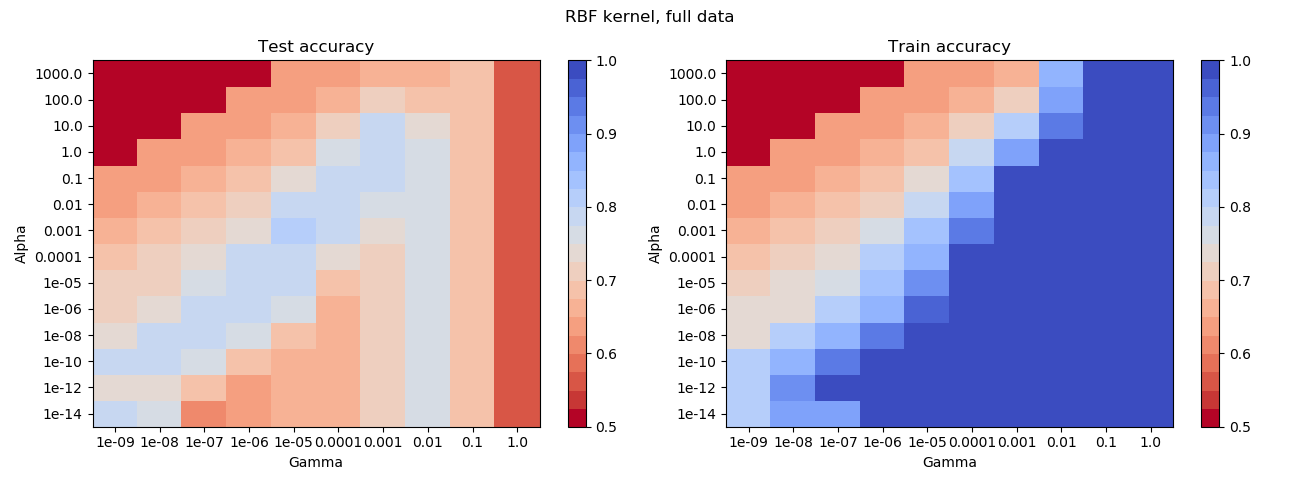

Values plotted in this chart, from the file beside it:
, mean_fit_time, mean_score_time, mean_test_accuracy, mean_test_balanced_accuracy, mean_test_f1, mean_train_accuracy, mean_train_balanced_accuracy, mean_train_f1, param_krr__alpha, param_krr__gamma, params, rank_test_accuracy, rank_test_balanced_accuracy, rank_test_f1, split0_test_accuracy, split0_test_balanced_accuracy, split0_test_f1, split0_train_accuracy, split0_train_balanced_accuracy, split0_train_f1, split1_test_accuracy, split1_test_balanced_accuracy, split1_test_f1
74, 114.9, 6.645, 0.8, 0.6808, 0.7709, 0.8301, 0.7191, 0.8071, 0.001, 1e-05, {'krr__alpha': 0.001, 'krr__gamma': 1e-0…, 1, 21, 4, 0.7998, 0.6777, 0.7699, 0.8295, 0.7194, 0.8066, 0.8064, 0.6925, 0.7795
106, 111.3, 6.98, 0.7995, 0.7034, 0.7762, 0.8999, 0.8304, 0.8913, 1.0, 0.001, {'krr__alpha': 1, 'krr__gamma': 0.001}, 2, 4, 1, 0.8012, 0.7031, 0.7775, 0.8993, 0.8296, 0.8906, 0.805, 0.7144, 0.7836
95, 113.5, 6.407, 0.7994, 0.6871, 0.772, 0.8299, 0.7246, 0.8081, 0.1, 0.0001, {'krr__alpha': 0.1, 'krr__gamma': 0.0001…, 3, 17, 3, 0.8017, 0.689, 0.7744, 0.83, 0.7243, 0.8081, 0.805, 0.6955, 0.7791
53, 116.1, 6.506, 0.7992, 0.6786, 0.7696, 0.8317, 0.7212, 0.809, 1e-05, 1e-06, {'krr__alpha': 1e-05, 'krr__gamma': 1e-0…, 4, 30, 6, 0.7981, 0.6757, 0.7679, 0.8313, 0.7212, 0.8086, 0.8052, 0.688, 0.7773
64, 113.3, 6.788, 0.7949, 0.6902, 0.7688, 0.8665, 0.779, 0.8523, 0.0001, 1e-05, {'krr__alpha': 0.0001, 'krr__gamma': 1e-…, 5, 11, 7, 0.7966, 0.6914, 0.7706, 0.8661, 0.7784, 0.8517, 0.804, 0.7041, 0.7803
85, 113.3, 6.517, 0.7948, 0.6942, 0.7698, 0.8805, 0.7991, 0.8685, 0.01, 0.0001, {'krr__alpha': 0.01, 'krr__gamma': 0.000…, 6, 7, 5, 0.7991, 0.6976, 0.7744, 0.8796, 0.799, 0.8677, 0.8028, 0.7031, 0.779
43, 112.7, 6.372, 0.7942, 0.6888, 0.7678, 0.8636, 0.7748, 0.8488, 1e-06, 1e-06, {'krr__alpha': 1e-06, 'krr__gamma': 1e-0…, 7, 14, 8, 0.7964, 0.6914, 0.7705, 0.862, 0.7731, 0.8471, 0.7998, 0.6983, 0.7751
21, 112.8, 6.204, 0.7941, 0.6876, 0.7675, 0.863, 0.7744, 0.8482, 1e-10, 1e-08, {'krr__alpha': 1e-10, 'krr__gamma': 1e-0…, 8, 16, 10, 0.7976, 0.6884, 0.7707, 0.8607, 0.7709, 0.8455, 0.7978, 0.7003, 0.7739
32, 114, 6.306, 0.794, 0.6879, 0.7675, 0.8632, 0.7746, 0.8484, 1e-08, 1e-07, {'krr__alpha': 1e-08, 'krr__gamma': 1e-0…, 9, 15, 9, 0.7978, 0.6908, 0.7715, 0.8612, 0.7725, 0.8462, 0.7978, 0.6962, 0.7729
96, 111.8, 6.507, 0.7917, 0.7145, 0.7722, 0.9759, 0.9537, 0.975, 0.1, 0.001, {'krr__alpha': 0.1, 'krr__gamma': 0.001}, 10, 2, 2, 0.7881, 0.7127, 0.7687, 0.9766, 0.9552, 0.9758, 0.7978, 0.7253, 0.78
63, 112.4, 6.741, 0.7868, 0.6741, 0.7575, 0.8002, 0.6909, 0.7737, 0.0001, 1e-06, {'krr__alpha': 0.0001, 'krr__gamma': 1e-…, 11, 33, 12, 0.7866, 0.6712, 0.7566, 0.7991, 0.6903, 0.7725, 0.7934, 0.688, 0.7669
42, 111.9, 6.146, 0.7859, 0.6737, 0.7567, 0.8027, 0.6953, 0.7769, 1e-06, 1e-07, {'krr__alpha': 1e-06, 'krr__gamma': 1e-0…, 12, 34, 13, 0.7861, 0.6709, 0.7561, 0.8014, 0.6946, 0.7757, 0.79, 0.6853, 0.7633
31, 114.8, 6.267, 0.7848, 0.6746, 0.756, 0.8035, 0.6989, 0.7785, 1e-08, 1e-08, {'krr__alpha': 1e-08, 'krr__gamma': 1e-0…, 13, 32, 15, 0.7836, 0.6712, 0.754, 0.8018, 0.6982, 0.7769, 0.7868, 0.6818, 0.7596
84, 114.2, 6.169, 0.7845, 0.6777, 0.7566, 0.795, 0.6906, 0.769, 0.01, 1e-05, {'krr__alpha': 0.01, 'krr__gamma': 1e-05…, 14, 31, 14, 0.7837, 0.674, 0.7549, 0.7944, 0.6909, 0.7686, 0.7929, 0.6945, 0.7682
0, 8200, 8.101, 0.7844, 0.6917, 0.7601, 0.816, 0.7294, 0.7967, 1e-14, 1e-09, {'krr__alpha': 1e-14, 'krr__gamma': 1e-0…, 15, 9, 11, 0.7634, 0.6664, 0.7357, 0.7987, 0.7093, 0.7769, 0.7998, 0.7295, 0.7827
20, 112.4, 6.782, 0.7833, 0.6733, 0.7544, 0.8031, 0.6981, 0.778, 1e-10, 1e-09, {'krr__alpha': 1e-10, 'krr__gamma': 1e-0…, 16, 35, 18, 0.7815, 0.6709, 0.7522, 0.8023, 0.7, 0.7778, 0.7858, 0.6801, 0.7583
116, 113.9, 6.77, 0.7782, 0.6897, 0.7544, 0.8034, 0.719, 0.7833, 10.0, 0.001, {'krr__alpha': 10, 'krr__gamma': 0.001}, 17, 13, 17, 0.7802, 0.686, 0.7551, 0.8026, 0.7205, 0.783, 0.7856, 0.7086, 0.7656
54, 117.3, 6.326, 0.7779, 0.6927, 0.755, 0.9124, 0.8559, 0.9062, 1e-05, 1e-05, {'krr__alpha': 1e-05, 'krr__gamma': 1e-0…, 18, 8, 16, 0.7815, 0.6938, 0.7584, 0.9117, 0.8562, 0.9055, 0.7847, 0.7031, 0.7635
75, 115.2, 6.655, 0.7759, 0.695, 0.754, 0.9428, 0.9003, 0.9396, 0.001, 0.0001, {'krr__alpha': 0.001, 'krr__gamma': 0.00…, 19, 6, 19, 0.7773, 0.6935, 0.7548, 0.9435, 0.902, 0.9404, 0.7814, 0.7048, 0.7611
105, 113.4, 6.905, 0.771, 0.6852, 0.7473, 0.7801, 0.6957, 0.7577, 1.0, 0.0001, {'krr__alpha': 1, 'krr__gamma': 0.0001}, 20, 19, 20, 0.7753, 0.6832, 0.7503, 0.7789, 0.6956, 0.7566, 0.778, 0.7038, 0.758
77, 114.7, 6.498, 0.7657, 0.6295, 0.7265, 1.0, 1.0, 1.0, 0.001, 0.01, {'krr__alpha': 0.001, 'krr__gamma': 0.01…, 21, 70, 27, 0.7634, 0.6264, 0.7235, 1.0, 1.0, 1.0, 0.7692, 0.6428, 0.7335
67, 111.9, 6.327, 0.7657, 0.6295, 0.7264, 1.0, 1.0, 1.0, 0.0001, 0.01, {'krr__alpha': 0.0001, 'krr__gamma': 0.0…, 22, 70, 29, 0.7634, 0.6264, 0.7235, 1.0, 1.0, 1.0, 0.7692, 0.6428, 0.7335
47, 110.4, 6.453, 0.7657, 0.6295, 0.7264, 1.0, 1.0, 1.0, 1e-06, 0.01, {'krr__alpha': 1e-06, 'krr__gamma': 0.01…, 23, 70, 30, 0.7632, 0.6264, 0.7234, 1.0, 1.0, 1.0, 0.7692, 0.6428, 0.7335
17, 112.1, 6.507, 0.7657, 0.6295, 0.7264, 1.0, 1.0, 1.0, 1e-12, 0.01, {'krr__alpha': 1e-12, 'krr__gamma': 0.01…, 23, 70, 30, 0.7632, 0.6264, 0.7234, 1.0, 1.0, 1.0, 0.7692, 0.6428, 0.7335
37, 113.3, 6.166, 0.7657, 0.6295, 0.7264, 1.0, 1.0, 1.0, 1e-08, 0.01, {'krr__alpha': 1e-08, 'krr__gamma': 0.01…, 23, 70, 30, 0.7632, 0.6264, 0.7234, 1.0, 1.0, 1.0, 0.7692, 0.6428, 0.7335
27, 111.5, 6.458, 0.7657, 0.6295, 0.7264, 1.0, 1.0, 1.0, 1e-10, 0.01, {'krr__alpha': 1e-10, 'krr__gamma': 0.01…, 23, 70, 30, 0.7632, 0.6264, 0.7234, 1.0, 1.0, 1.0, 0.7692, 0.6428, 0.7335
7, 157.1, 8.172, 0.7657, 0.6295, 0.7264, 1.0, 1.0, 1.0, 1e-14, 0.01, {'krr__alpha': 1e-14, 'krr__gamma': 0.01…, 23, 70, 30, 0.7632, 0.6264, 0.7234, 1.0, 1.0, 1.0, 0.7692, 0.6428, 0.7335
57, 114.4, 6.321, 0.7657, 0.6295, 0.7264, 1.0, 1.0, 1.0, 1e-05, 0.01, {'krr__alpha': 1e-05, 'krr__gamma': 0.01…, 23, 70, 30, 0.7632, 0.6264, 0.7234, 1.0, 1.0, 1.0, 0.7692, 0.6428, 0.7335
87, 113, 6.495, 0.7656, 0.6291, 0.7262, 1.0, 1.0, 1.0, 0.01, 0.01, {'krr__alpha': 0.01, 'krr__gamma': 0.01}, 29, 78, 36, 0.7629, 0.6253, 0.7227, 1.0, 1.0, 1.0, 0.769, 0.6425, 0.7332
97, 112.2, 6.812, 0.7649, 0.6267, 0.7249, 1.0, 1.0, 1.0, 0.1, 0.01, {'krr__alpha': 0.1, 'krr__gamma': 0.01}, 30, 81, 38, 0.7609, 0.6219, 0.7199, 1.0, 1.0, 1.0, 0.7678, 0.6404, 0.7316
33, 113.4, 6.402, 0.7647, 0.6906, 0.7436, 0.9438, 0.906, 0.941, 1e-08, 1e-06, {'krr__alpha': 1e-08, 'krr__gamma': 1e-0…, 31, 10, 21, 0.7631, 0.6846, 0.7406, 0.9433, 0.9058, 0.9405, 0.7727, 0.7055, 0.7542
22, 113.2, 6.53, 0.7643, 0.6869, 0.7423, 0.9384, 0.8987, 0.9352, 1e-10, 1e-07, {'krr__alpha': 1e-10, 'krr__gamma': 1e-0…, 32, 18, 22, 0.7616, 0.6795, 0.738, 0.9378, 0.8983, 0.9346, 0.7709, 0.6993, 0.751
107, 112.1, 6.759, 0.7605, 0.613, 0.7167, 0.9994, 0.9988, 0.9994, 1.0, 0.01, {'krr__alpha': 1, 'krr__gamma': 0.01}, 33, 89, 41, 0.7543, 0.6075, 0.7096, 0.9995, 0.9991, 0.9995, 0.7646, 0.6219, 0.7231
44, 113.2, 6.174, 0.7588, 0.6899, 0.7387, 0.9611, 0.9316, 0.9595, 1e-06, 1e-05, {'krr__alpha': 1e-06, 'krr__gamma': 1e-0…, 34, 12, 25, 0.759, 0.6853, 0.7376, 0.9611, 0.9325, 0.9595, 0.7626, 0.7024, 0.7451
86, 112.8, 6.47, 0.7565, 0.702, 0.7402, 0.9996, 0.9991, 0.9996, 0.01, 0.001, {'krr__alpha': 0.01, 'krr__gamma': 0.001…, 35, 5, 23, 0.7524, 0.6983, 0.736, 0.9996, 0.9991, 0.9996, 0.7575, 0.7075, 0.7425
1, 5460, 7.366, 0.7541, 0.6616, 0.7265, 0.8771, 0.8088, 0.8665, 1e-14, 1e-08, {'krr__alpha': 1e-14, 'krr__gamma': 1e-0…, 36, 46, 28, 0.7528, 0.6993, 0.7365, 0.8782, 0.8386, 0.8719, 0.7631, 0.676, 0.7382
52, 115.1, 6.793, 0.7527, 0.6626, 0.7258, 0.7628, 0.6749, 0.7377, 1e-05, 1e-07, {'krr__alpha': 1e-05, 'krr__gamma': 1e-0…, 37, 44, 37, 0.7546, 0.6579, 0.726, 0.7624, 0.6773, 0.7381, 0.7632, 0.6904, 0.7424
73, 114.8, 6.511, 0.7467, 0.6606, 0.7204, 0.7555, 0.6708, 0.7305, 0.001, 1e-06, {'krr__alpha': 0.001, 'krr__gamma': 1e-0…, 38, 48, 40, 0.7401, 0.6455, 0.7105, 0.7552, 0.6727, 0.7309, 0.7616, 0.6921, 0.7415
10, 123.6, 6.167, 0.7442, 0.7124, 0.732, 0.8061, 0.7807, 0.7984, 1e-12, 1e-09, {'krr__alpha': 1e-12, 'krr__gamma': 1e-0…, 39, 3, 26, 0.7753, 0.7134, 0.7583, 0.8467, 0.7948, 0.8367, 0.7219, 0.8144, 0.7432
11, 114.4, 6.161, 0.7419, 0.7434, 0.7397, 0.912, 0.9227, 0.9123, 1e-12, 1e-08, {'krr__alpha': 1e-12, 'krr__gamma': 1e-0…, 40, 1, 24, 0.757, 0.7065, 0.7418, 0.9345, 0.9105, 0.9322, 0.755, 0.7199, 0.7438
65, 112.6, 6.29, 0.7403, 0.6792, 0.721, 0.9867, 0.9747, 0.9864, 0.0001, 0.0001, {'krr__alpha': 0.0001, 'krr__gamma': 0.0…, 41, 29, 39, 0.7362, 0.6791, 0.7178, 0.9873, 0.9756, 0.987, 0.7409, 0.6818, 0.7223
94, 114.6, 6.159, 0.737, 0.6665, 0.7146, 0.7419, 0.6706, 0.7197, 0.1, 1e-05, {'krr__alpha': 0.1, 'krr__gamma': 1e-05}, 42, 36, 42, 0.736, 0.6545, 0.7101, 0.7415, 0.6722, 0.7199, 0.7502, 0.6979, 0.7341
30, 112.8, 6.45, 0.7364, 0.6625, 0.7129, 0.7495, 0.678, 0.7279, 1e-08, 1e-09, {'krr__alpha': 1e-08, 'krr__gamma': 1e-0…, 43, 45, 43, 0.7345, 0.6572, 0.7098, 0.7489, 0.6803, 0.7281, 0.7424, 0.6791, 0.7227
41, 114, 5.577, 0.7347, 0.6584, 0.7103, 0.7451, 0.6712, 0.7224, 1e-06, 1e-08, {'krr__alpha': 1e-06, 'krr__gamma': 1e-0…, 44, 53, 45, 0.7314, 0.6503, 0.7053, 0.7459, 0.675, 0.7242, 0.7453, 0.6839, 0.7263
62, 111.4, 6.653, 0.7296, 0.658, 0.7063, 0.7364, 0.6653, 0.7138, 0.0001, 1e-07, {'krr__alpha': 0.0001, 'krr__gamma': 1e-…, 45, 54, 46, 0.7233, 0.6435, 0.6968, 0.7376, 0.6683, 0.7157, 0.7392, 0.6825, 0.7212
117, 113, 6.409, 0.7293, 0.5433, 0.6648, 0.9473, 0.9027, 0.9442, 10.0, 0.01, {'krr__alpha': 10, 'krr__gamma': 0.01}, 46, 109, 70, 0.7247, 0.5387, 0.6591, 0.9479, 0.9054, 0.945, 0.7338, 0.5507, 0.6715
76, 113.3, 6.732, 0.7265, 0.6841, 0.712, 1.0, 1.0, 1.0, 0.001, 0.001, {'krr__alpha': 0.001, 'krr__gamma': 0.00…, 47, 20, 44, 0.7208, 0.674, 0.7046, 1.0, 1.0, 1.0, 0.7297, 0.6925, 0.7169
51, 117, 6.695, 0.7246, 0.6589, 0.7027, 0.7324, 0.6682, 0.7117, 1e-05, 1e-08, {'krr__alpha': 1e-05, 'krr__gamma': 1e-0…, 48, 50, 54, 0.7164, 0.6449, 0.692, 0.7329, 0.671, 0.7129, 0.7355, 0.6815, 0.718
40, 111.7, 5.922, 0.7239, 0.6589, 0.7022, 0.7317, 0.6682, 0.7111, 1e-06, 1e-09, {'krr__alpha': 1e-06, 'krr__gamma': 1e-0…, 49, 51, 55, 0.716, 0.6452, 0.6919, 0.7327, 0.6713, 0.7128, 0.7345, 0.6818, 0.7173
66, 112.1, 6.58, 0.7196, 0.6795, 0.7055, 1.0, 1.0, 1.0, 0.0001, 0.001, {'krr__alpha': 0.0001, 'krr__gamma': 0.0…, 50, 22, 47, 0.7121, 0.6685, 0.6965, 1.0, 1.0, 1.0, 0.7245, 0.689, 0.712
56, 114.4, 6.272, 0.7189, 0.6795, 0.7049, 1.0, 1.0, 1.0, 1e-05, 0.001, {'krr__alpha': 1e-05, 'krr__gamma': 0.00…, 51, 23, 48, 0.7104, 0.6664, 0.6946, 1.0, 1.0, 1.0, 0.7231, 0.6884, 0.7107
26, 113.2, 6.776, 0.7187, 0.6795, 0.7048, 1.0, 1.0, 1.0, 1e-10, 0.001, {'krr__alpha': 1e-10, 'krr__gamma': 0.00…, 52, 24, 49, 0.7103, 0.6664, 0.6945, 1.0, 1.0, 1.0, 0.7233, 0.6884, 0.7109
46, 110.7, 6.63, 0.7187, 0.6795, 0.7048, 1.0, 1.0, 1.0, 1e-06, 0.001, {'krr__alpha': 1e-06, 'krr__gamma': 0.00…, 52, 24, 49, 0.7103, 0.6664, 0.6945, 1.0, 1.0, 1.0, 0.7233, 0.6884, 0.7109
16, 111.6, 6.459, 0.7187, 0.6795, 0.7048, 1.0, 1.0, 1.0, 1e-12, 0.001, {'krr__alpha': 1e-12, 'krr__gamma': 0.00…, 52, 24, 49, 0.7103, 0.6664, 0.6945, 1.0, 1.0, 1.0, 0.7233, 0.6884, 0.7109
36, 115.1, 6.302, 0.7187, 0.6795, 0.7048, 1.0, 1.0, 1.0, 1e-08, 0.001, {'krr__alpha': 1e-08, 'krr__gamma': 0.00…, 52, 24, 49, 0.7103, 0.6664, 0.6945, 1.0, 1.0, 1.0, 0.7233, 0.6884, 0.7109
6, 155.6, 7.883, 0.7187, 0.6795, 0.7048, 1.0, 1.0, 1.0, 1e-14, 0.001, {'krr__alpha': 1e-14, 'krr__gamma': 0.00…, 52, 24, 49, 0.7103, 0.6664, 0.6945, 1.0, 1.0, 1.0, 0.7233, 0.6884, 0.7109
83, 112.2, 6.487, 0.7178, 0.6603, 0.698, 0.7217, 0.6644, 0.7024, 0.01, 1e-06, {'krr__alpha': 0.01, 'krr__gamma': 1e-06…, 57, 49, 56, 0.7135, 0.6466, 0.6904, 0.7231, 0.6683, 0.7046, 0.7294, 0.688, 0.7153
72, 114.1, 6.617, 0.7133, 0.663, 0.6956, 0.7176, 0.6671, 0.7001, 0.001, 1e-07, {'krr__alpha': 0.001, 'krr__gamma': 1e-0…, 58, 41, 57, 0.7057, 0.6476, 0.685, 0.72, 0.6717, 0.7034, 0.726, 0.688, 0.7128
61, 110.6, 6.923, 0.7122, 0.6628, 0.6947, 0.7166, 0.6671, 0.6994, 0.0001, 1e-08, {'krr__alpha': 0.0001, 'krr__gamma': 1e-…, 59, 42, 58, 0.7055, 0.6479, 0.685, 0.7196, 0.6725, 0.7033, 0.725, 0.6873, 0.7118
50, 116.6, 6.431, 0.7119, 0.6628, 0.6945, 0.7164, 0.6671, 0.6993, 1e-05, 1e-09, {'krr__alpha': 1e-05, 'krr__gamma': 1e-0…, 60, 43, 59, 0.7052, 0.6483, 0.6849, 0.7195, 0.6725, 0.7033, 0.7247, 0.687, 0.7115
... 80 more rows
